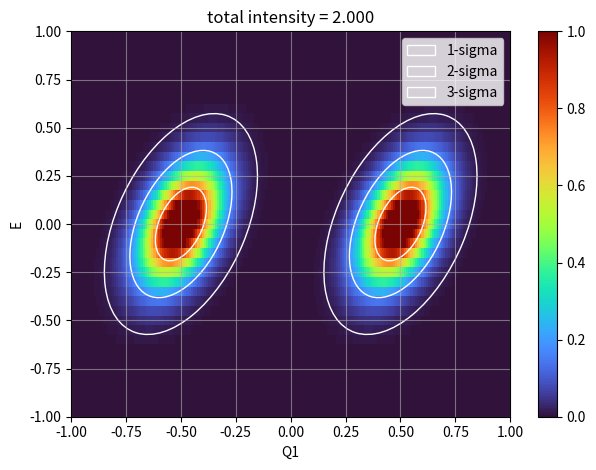

The matplotlib source for this figure:
import matplotlib.pyplot as plt
import numpy as np
from matplotlib.patches import Ellipse


def model():
    "Two splitted Bragg peaks in the form of (h, k, l, intensity)"
    return np.array(
        (
            (0.5, 0, 0, 1),
            (-0.5, 0, 0, 1),
        )
    )


def resolution_matrix(qx0, qy0, qz0, en0):
    """Fake resoltuion matrix mat and prefactor r0
    r0 is a constant, rez_mat is a symmatric positive 4 by 4 matrix
    """

    sz = np.shape(qx0)

    def rotation_matrix_4d(theta_deg):
        theta = np.radians(theta_deg)
        c = np.cos(theta)
        s = np.sin(theta)
        return np.array(
            [
                [c, 0, 0, -s],
                [0, 1, 0, 0],
                [0, 0, 1, 0],
                [s, 0, 0, c],
            ]
        )

    sigma1, sigma2 = 0.1, 0.2
    angle = 20
    mat = np.array(
        [
            [1 / sigma1**2, 0, 0, 0],
            [0, 1, 0, 0],
            [0, 0, 1, 0],
            [0, 0, 0, 1 / sigma2**2],
        ]
    )
    rez_mat = rotation_matrix_4d(angle).T @ mat @ rotation_matrix_4d(angle)
    r0 = 1
    return np.broadcast_to(r0, sz), np.broadcast_to(rez_mat, sz + (4, 4))


def plot_rez_ellipses(ax):
    sigma1, sigma2 = 0.1, 0.2
    for i in range(3):
        ax.add_artist(
            Ellipse(
                xy=(-0.5, 0),
                width=sigma1 * 2 * (i + 1),
                height=sigma2 * 2 * (i + 1),
                angle=-20,
                edgecolor="w",
                facecolor="none",
                label=f"{i + 1}-sigma",
            )
        )
        ax.add_artist(
            Ellipse(
                xy=(0.5, 0),
                width=sigma1 * 2 * (i + 1),
                height=sigma2 * 2 * (i + 1),
                angle=-20,
                edgecolor="w",
                facecolor="none",
                # label=f"{i+1}-sigma",
            )
        )


if __name__ == "__main__":
    # points being measured
    q1_min, q1_max, q1_step = -1, 1, 0.01
    en_min, en_max, en_step = -1, 1, 0.05
    q2 = 0
    q3 = 0

    q1 = np.linspace(q1_min, q1_max, int((q1_max - q1_min) / q1_step) + 1)
    en = np.linspace(en_min, en_max, int((en_max - en_min) / en_step) + 1)
    vq1, vq2, vq3, ven = np.meshgrid(q1, q2, q3, en, indexing="ij")

    # keep the dimension then flatten
    sz = np.shape(vq1)
    qe_mesh = np.array([np.ravel(v) for v in (vq1, vq2, vq3, ven)])

    # calculate resolution matrix for all points
    # r0 has dimension of (n_q1, n_q2, n_q3, n_en)
    # mat has dimension of (n_q1, n_q2, n_q3, n_en, 4, 4)
    r0, mat = resolution_matrix(*qe_mesh)
    det = np.linalg.det(mat)
    bragg_peaks = model()

    # convolution
    exp_inten = np.zeros_like(r0, dtype=float)
    for bragg_peak in bragg_peaks:
        qh, qk, ql, inten = bragg_peak
        vqe = np.stack((qe_mesh[0] - qh, qe_mesh[1] - qk, qe_mesh[2] - ql, qe_mesh[3]), axis=1)
        prod = np.squeeze(vqe[:, np.newaxis, :] @ mat @ vqe[:, :, np.newaxis])
        exp_inten += np.exp(-prod / 2) * inten
    exp_inten *= np.sqrt(det) * r0 / (2 * np.pi) ** 2
    exp_inten = exp_inten.reshape(sz)

    total_intent = np.sum(exp_inten) * q1_step * en_step
    total_intent *= 2 * np.pi  # q2=q3=0, prefactor=(1/sqrt(2pi))^2

    # plot 2D contour
    fig, ax = plt.subplots()
    idx = np.s_[:, 0, 0, :]
    img = ax.pcolormesh(vq1[idx], ven[idx], exp_inten[idx], cmap="turbo", vmin=0, vmax=1)
    # ax.set_title("model")
    ax.grid(alpha=0.6)
    ax.set_xlabel("Q1")
    ax.set_ylabel("E")
    ax.set_xlim((q1_min, q1_max))
    ax.set_ylim((en_min, en_max))
    fig.colorbar(img, ax=ax)
    plot_rez_ellipses(ax)
    ax.legend()
    ax.set_title(f"total intensity = {total_intent:.3f}")

    plt.tight_layout()
    plt.show()
